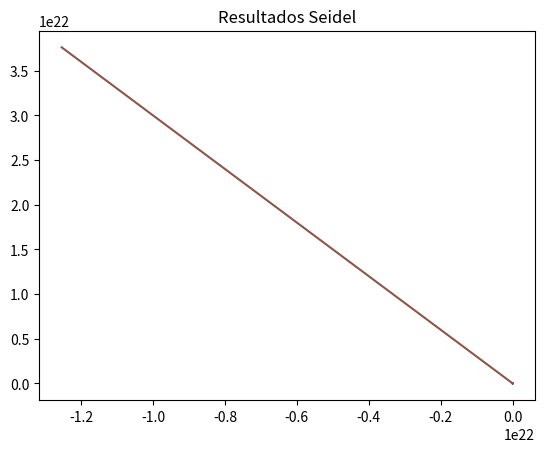

This figure's Python source:
# [redacted]
#O trabalho consegue fazer ate x5

from __future__ import division  
import numpy as np  
from numpy import linalg 
import matplotlib.pyplot as plt

vet_x1=[]
vet_x2=[]
vet_x3=[]
vet_x4=[]
vet_x5=[]


def jacobi(A,b,x0,tol,N):  
    #preliminares
    A = A.astype('double')  
    b = b.astype('double')  
    x0 = x0.astype('double') 
 
    n=np.shape(A)[0]  
    x = np.zeros(n)  
    it = 0  
    #iteracoes  
    while (it < N):  
        it = it+1  
        #iteracao de Jacobi  
        for i in np.arange(n):  
            x[i] = b[i]  
            for j in np.concatenate((np.arange(0,i),np.arange(i+1,n))):  
                x[i] -= A[i,j]*x0[j]  
            x[i] /= A[i,i]
            if i == 0:
                vet_x1.append(x[i])
            elif i == 1:
                vet_x2.append(x[i])
            elif i == 2:
                vet_x3.append(x[i])
            elif i == 3:
                vet_x4.append(x[i])
            else:
                vet_x5.append(x[i])
            

        #tolerancia  
        if (np.linalg.norm(x-x0,np.inf) < tol):  
            return x  
        #prepara nova iteracao  
        x0 = np.copy(x)  
#   raise NameError('num. max. de iteracoes excedido.')

def gauss_seidel(A,b,x0,tol,N):  
    #preliminares  
    A = A.astype('double')  
    b = b.astype('double')  
    x0 = x0.astype('double')  

    n=np.shape(A)[0]  
    x = np.copy(x0)  
    it = 0  
    #iteracoes  
    while (it < N):  
        it = it+1  
        #iteracao de Jacobi  
        for i in np.arange(n):  
            x[i] = b[i]  
            for j in np.concatenate((np.arange(0,i),np.arange(i+1,n))):  
                x[i] -= A[i,j]*x[j]  
            x[i] /= A[i,i]
            if i == 0:
                vet_x1.append(x[i])
            elif i == 1:
                vet_x2.append(x[i])
            elif i == 2:
                vet_x3.append(x[i])
            elif i == 3:
                vet_x4.append(x[i])
            else:
                vet_x5.append(x[i])
            
        #tolerancia  
        if (np.linalg.norm(x-x0,np.inf) < tol):  
            #print(x)
            return x  
        #prepara nova iteracao  
        x0 = np.copy(x)  
 #   raise NameError('num. max. de iteracoes excedido.')
A = np.array([[2,5],
            [3, 1]],
            dtype='double')


b = np.array([-3,2])
tol = 0.001
N = 25
x0 = np.array([5, 4])

x_jacobi = jacobi(A, b, x0, tol, N)
plt.plot(A)
plt.plot(vet_x1, vet_x2)
plt.title("Resultados Jacobi")
plt.show()

x_gauss = gauss_seidel(A, b, x0, tol, N)
plt.plot(A)
plt.plot(vet_x1, vet_x2)
plt.title("Resultados Seidel")
plt.show()